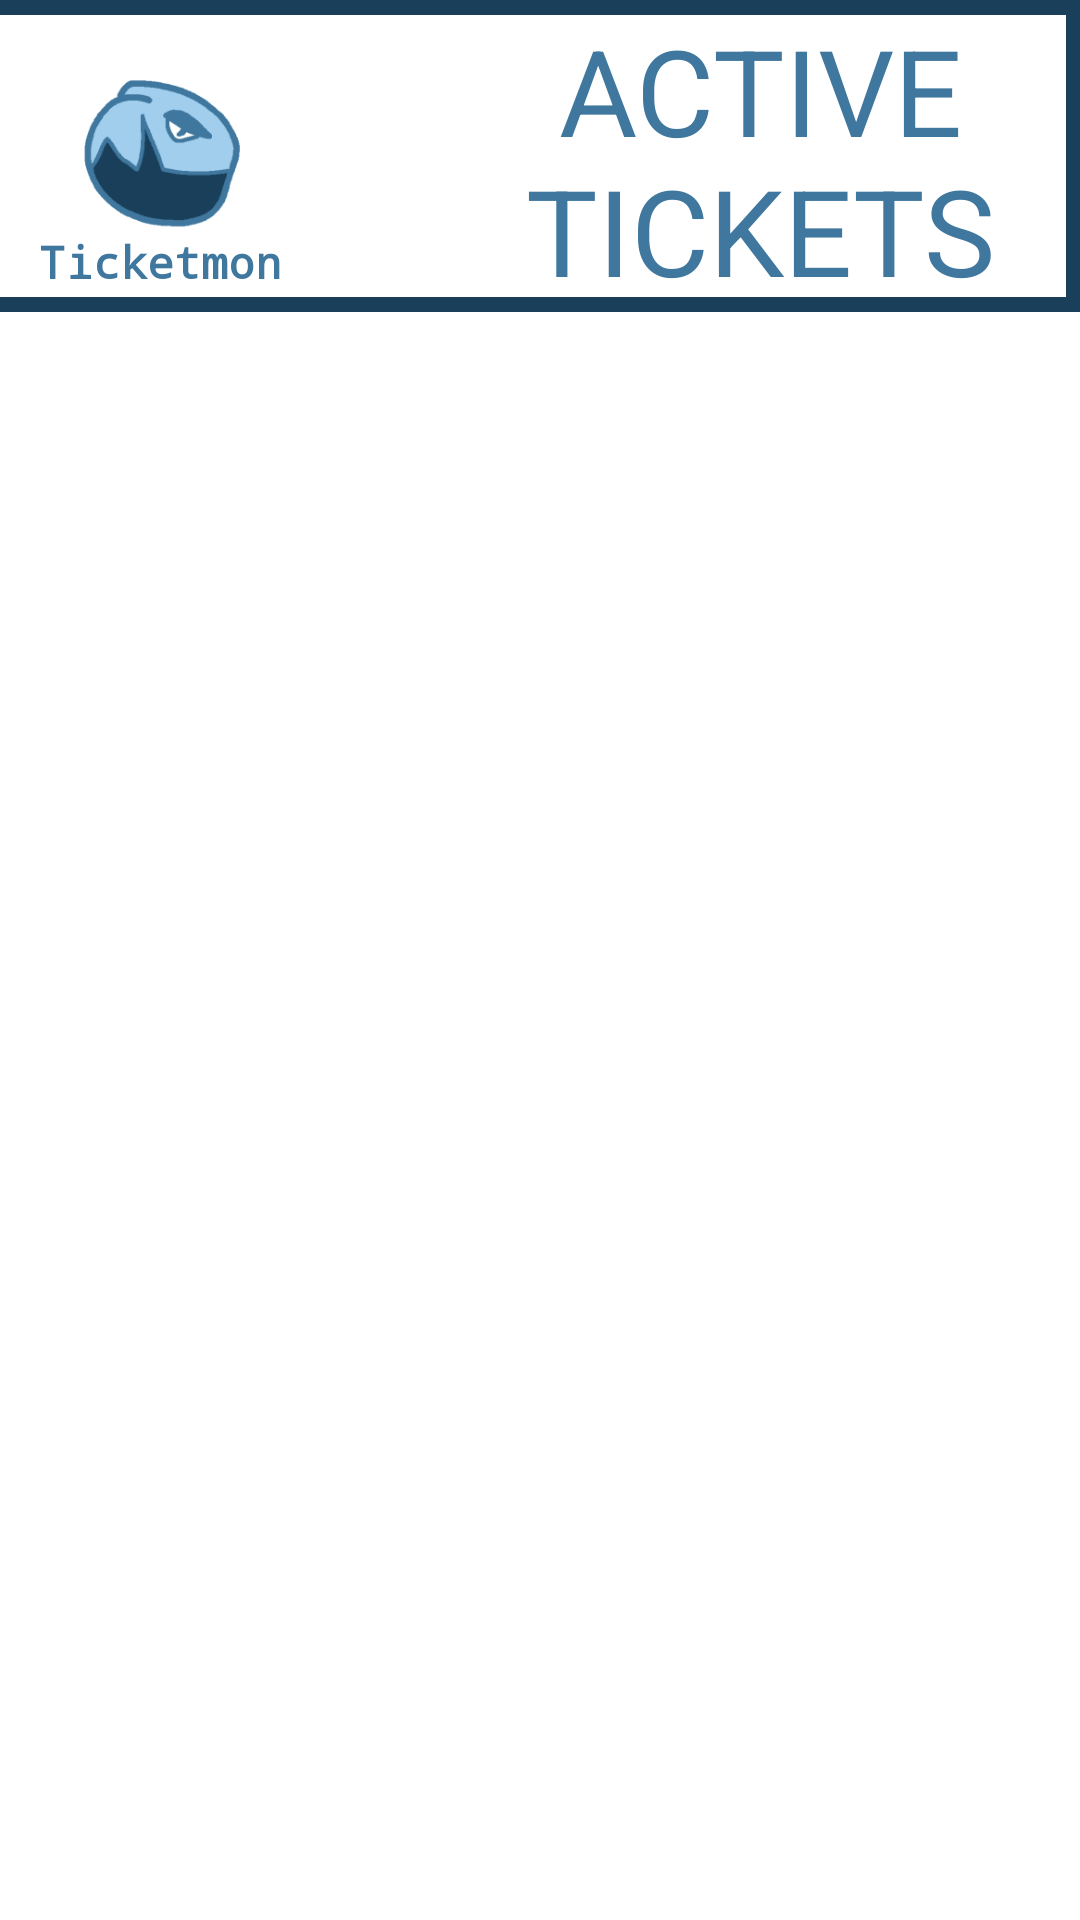

Reconstruct the res/layout file that produces this screen, plus the resources it refers to.
<!-- AndroidManifest.xml: application theme Theme.TicketApp -->
<!-- res/layout/fragment_activeticket.xml -->
<?xml version="1.0" encoding="utf-8"?>
<androidx.constraintlayout.widget.ConstraintLayout xmlns:android="http://schemas.android.com/apk/res/android"
    xmlns:app="http://schemas.android.com/apk/res-auto"
    xmlns:tools="http://schemas.android.com/tools"
    android:layout_width="match_parent"
    android:layout_height="match_parent"
    tools:context=".activities.RegisterActivity">

    <ImageView
        android:id="@+id/imageLogo"
        android:layout_width="100dp"
        android:layout_height="101dp"
        android:layout_marginStart="4dp"
        android:background="@android:color/transparent"
        app:layout_constraintStart_toStartOf="parent"
        app:srcCompat="@mipmap/ic_launcher_foreground"
        tools:ignore="MissingConstraints"
        tools:layout_editor_absoluteY="0dp" />

    <TextView
        android:id="@+id/textAppName"
        android:layout_width="99dp"
        android:layout_height="24dp"
        android:fontFamily="monospace"
        android:text="@string/app_name"
        android:textAlignment="center"
        android:textAllCaps="false"
        android:textColor="@color/med_blue"
        android:textSize="15sp"
        android:textStyle="bold"
        app:layout_constraintBottom_toBottomOf="@+id/imageLogo"
        app:layout_constraintEnd_toEndOf="@+id/imageLogo"
        app:layout_constraintHorizontal_bias="0.0"
        app:layout_constraintStart_toStartOf="@+id/imageLogo"
        app:layout_constraintTop_toTopOf="@+id/imageLogo"
        app:layout_constraintVertical_bias="1.0" />

    <TextView
        android:id="@+id/textPlaceholderTitle"
        android:layout_width="299dp"
        android:layout_height="95dp"
        android:layout_marginStart="104dp"
        android:text="@string/activeticketstitle"
        android:textAlignment="center"
        android:textAllCaps="true"
        android:textColor="@color/med_blue"
        android:textSize="40sp"
        app:layout_constraintBottom_toBottomOf="parent"
        app:layout_constraintStart_toStartOf="parent"
        app:layout_constraintTop_toTopOf="parent"
        app:layout_constraintVertical_bias="0.006" />

    <View
        android:id="@+id/border"
        android:layout_width="413dp"
        android:layout_height="104dp"
        android:background="@drawable/titleborder"
        app:layout_constraintBottom_toBottomOf="parent"
        app:layout_constraintEnd_toEndOf="parent"
        app:layout_constraintHorizontal_bias="1.0"
        app:layout_constraintStart_toStartOf="@+id/imageLogo"
        app:layout_constraintTop_toTopOf="parent"
        app:layout_constraintVertical_bias="0.0" />


</androidx.constraintlayout.widget.ConstraintLayout>
<!-- resources referenced by this layout -->
<resources>
  <color name="med_blue">#3f779e</color>
  <!-- drawable titleborder (drawable) -->
  <?xml version="1.0" encoding="utf-8"?>
  <shape xmlns:android="http://schemas.android.com/apk/res/android" android:shape="rectangle">
      <stroke android:width="5dp" android:color="@color/dark_blue"/>
  </shape>
  <!-- mipmap ic_launcher_foreground: png bitmap (mipmap-hdpi, 4355 bytes) -->
  <string name="activeticketstitle">ACTIVE TICKETS</string>
  <string name="app_name">Ticketmon</string>
  <style name="Theme.TicketApp" parent="Theme.MaterialComponents.DayNight.NoActionBar">
          
          <item name="colorPrimary">@color/dark_blue</item>
          <item name="colorPrimaryVariant">@color/med_blue</item>
          <item name="colorOnPrimary">@color/light_blue</item>
          
          <item name="colorSecondary">@color/dark_blue</item>
          <item name="colorSecondaryVariant">@color/med_blue</item>
          <item name="colorOnSecondary">@color/light_blue</item>
          
          <item name="android:statusBarColor" tools:targetApi="l">?attr/colorPrimaryVariant</item>
          
          <item name="android:listDivider">@color/white</item>
      </style>
  <color name="dark_blue">#193f5a</color>
  <color name="light_blue">#a1ceed</color>
  <color name="white">#FFFFFF</color>
</resources>
